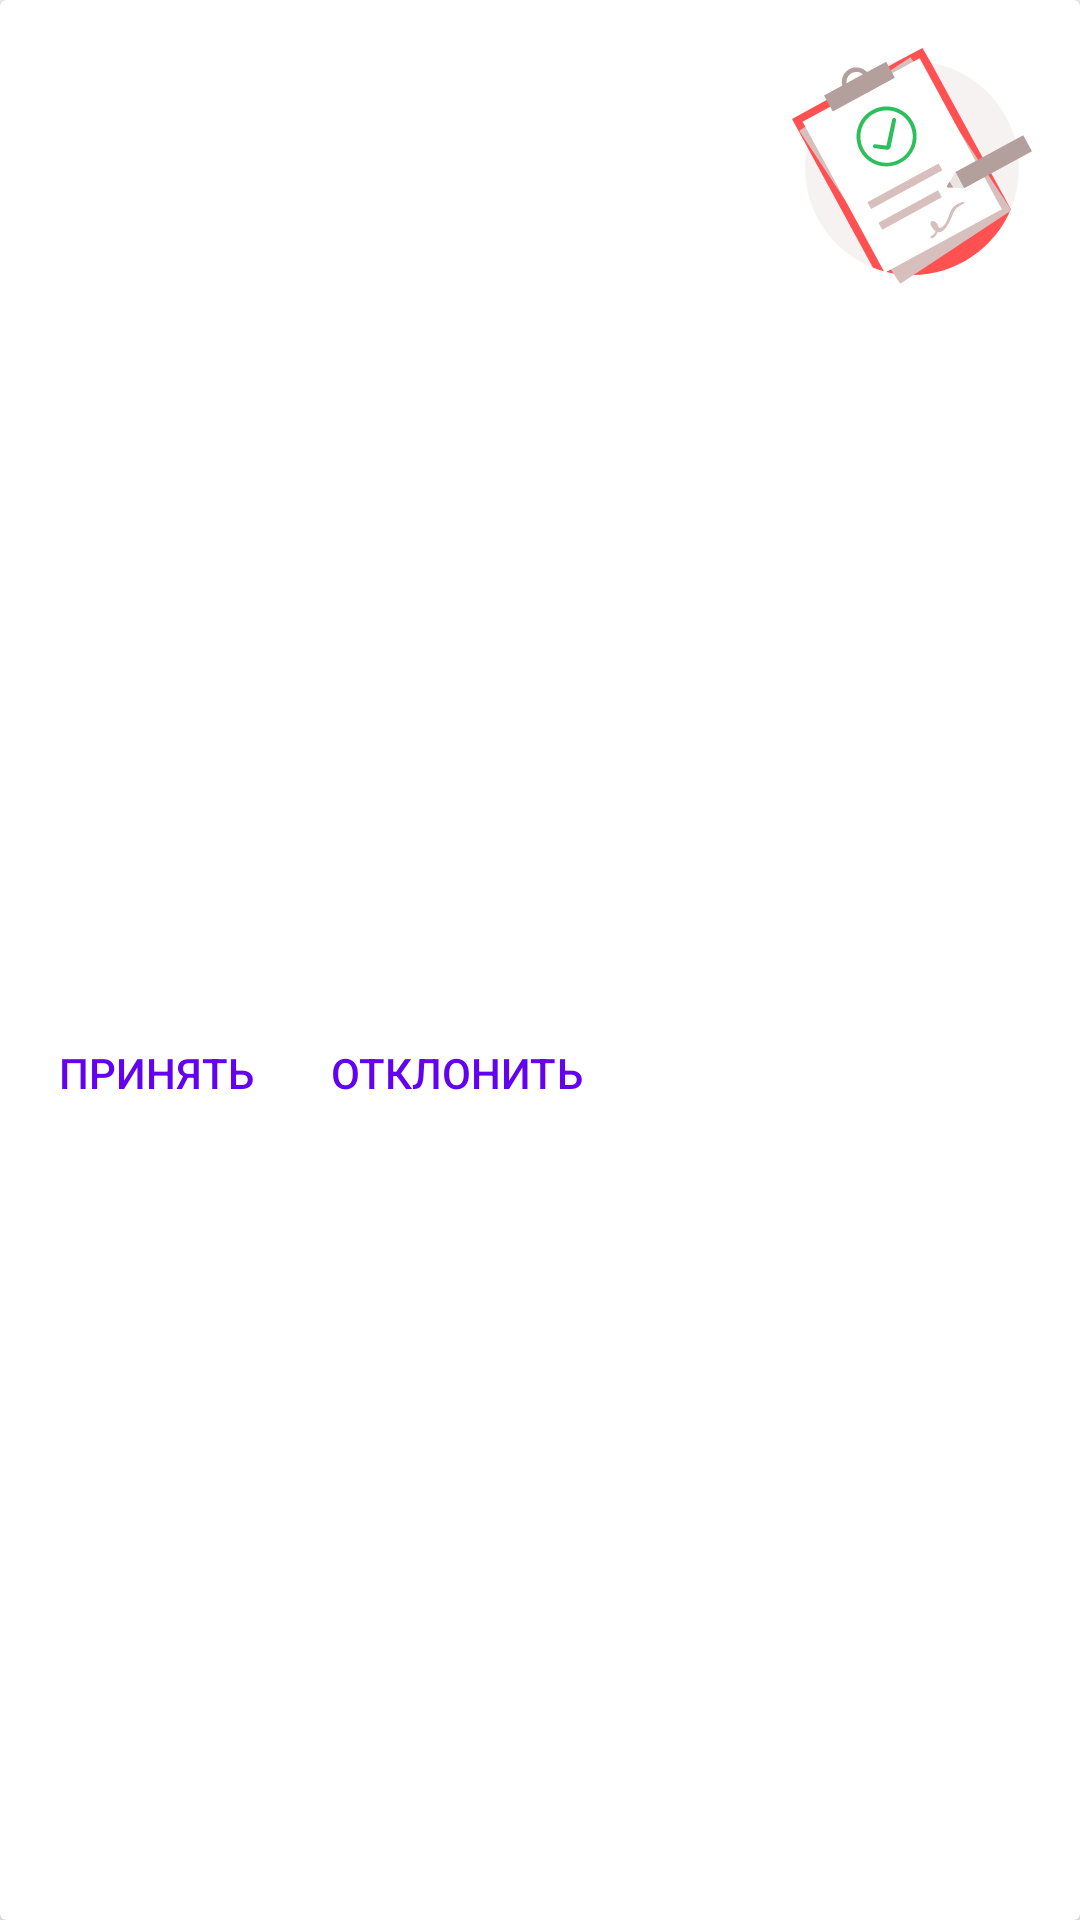

Write the Android layout XML for this screen, with the resource values it uses.
<!-- AndroidManifest.xml: application theme Theme.ShiftHomeworks -->
<!-- res/layout/widjet_item.xml -->
<?xml version="1.0" encoding="utf-8"?>
<androidx.cardview.widget.CardView xmlns:android="http://schemas.android.com/apk/res/android"
    xmlns:app="http://schemas.android.com/apk/res-auto"
    xmlns:tools="http://schemas.android.com/tools"
    android:layout_width="match_parent"
    android:layout_height="wrap_content"
    android:layout_margin="8dp"
    app:cardElevation="4dp">

    <androidx.constraintlayout.widget.ConstraintLayout
        android:layout_width="match_parent"
        android:layout_height="match_parent">

        <TextView
            android:id="@+id/title"
            android:layout_width="wrap_content"
            android:layout_height="wrap_content"
            android:layout_marginStart="16dp"
            android:layout_marginTop="16dp"
            android:text=" "
            tools:text="Новая заявка"

            android:alpha="0.87"
            android:fontFamily="sans-serif"
            android:lineSpacingExtra="6dp"
            android:textSize="24sp"
            android:textStyle="normal"

            app:layout_constraintEnd_toStartOf="@+id/banner_icon"
            app:layout_constraintHorizontal_bias="0.0"
            app:layout_constraintStart_toStartOf="parent"
            app:layout_constraintTop_toTopOf="parent" />

        <TextView
            android:id="@+id/description"
            android:layout_width="0dp"
            android:layout_height="wrap_content"
            android:layout_marginStart="16dp"
            android:layout_marginTop="8dp"
            android:layout_marginEnd="16dp"
            android:alpha="0.6"
            android:ellipsize="end"
            android:fontFamily="sans-serif"
            android:maxLines="2"
            android:text=""

            android:textSize="14sp"
            app:autoSizeTextType="uniform"
            app:layout_constraintEnd_toStartOf="@+id/banner_icon"

            app:layout_constraintHorizontal_bias="0.0"
            app:layout_constraintStart_toStartOf="parent"
            app:layout_constraintTop_toBottomOf="@+id/title"
            tools:text="Привет меня зовут оираироаыираыраыораироароаыроа виоирыир" />

        <Button
            android:id="@+id/accept"
            android:layout_width="wrap_content"
            android:layout_height="wrap_content"
            android:layout_marginStart="8dp"
            android:layout_marginTop="5dp"
            android:layout_marginBottom="5dp"

            android:background="@android:color/transparent"

            android:fontFamily="sans-serif-medium"
            android:padding="8dp"
            android:text="ПРИНЯТЬ"
            android:textAlignment="center"
            android:textColor="#6202EE"
            android:textSize="14sp"


            app:layout_constraintBottom_toBottomOf="parent"
            app:layout_constraintStart_toStartOf="parent"
            app:layout_constraintTop_toBottomOf="@+id/description" />

        <Button
            android:id="@+id/reject"
            android:layout_width="wrap_content"
            android:layout_height="wrap_content"
            android:layout_marginStart="6dp"
            android:layout_marginTop="5dp"
            android:layout_marginBottom="5dp"

            android:background="@android:color/transparent"

            android:fontFamily="sans-serif-medium"
            android:padding="8dp"
            android:text="ОТКЛОНИТЬ"
            android:textAlignment="center"
            android:textColor="#6202EE"
            android:textSize="14sp"
            app:layout_constraintBottom_toBottomOf="parent"
            app:layout_constraintStart_toEndOf="@+id/accept"
            app:layout_constraintTop_toBottomOf="@+id/description" />

        <ImageView
            android:id="@+id/banner_icon"
            android:layout_width="80dp"
            android:layout_height="80dp"
            android:layout_marginTop="16dp"
            android:layout_marginEnd="16dp"
            app:layout_constraintEnd_toEndOf="parent"
            app:layout_constraintTop_toTopOf="parent"
            android:src="@drawable/banner_icon"
            tools:srcCompat="@drawable/banner_icon" />
    </androidx.constraintlayout.widget.ConstraintLayout>

</androidx.cardview.widget.CardView>
<!-- resources referenced by this layout -->
<resources>
  <!-- drawable banner_icon: vector/xml drawable (drawable, 4108 chars, omitted) -->
  <style name="Theme.ShiftHomeworks" parent="Base.Theme.ShiftHomeworks" />
  <style name="Base.Theme.ShiftHomeworks" parent="Theme.Material3.DayNight.NoActionBar">
          
          
      </style>
</resources>
